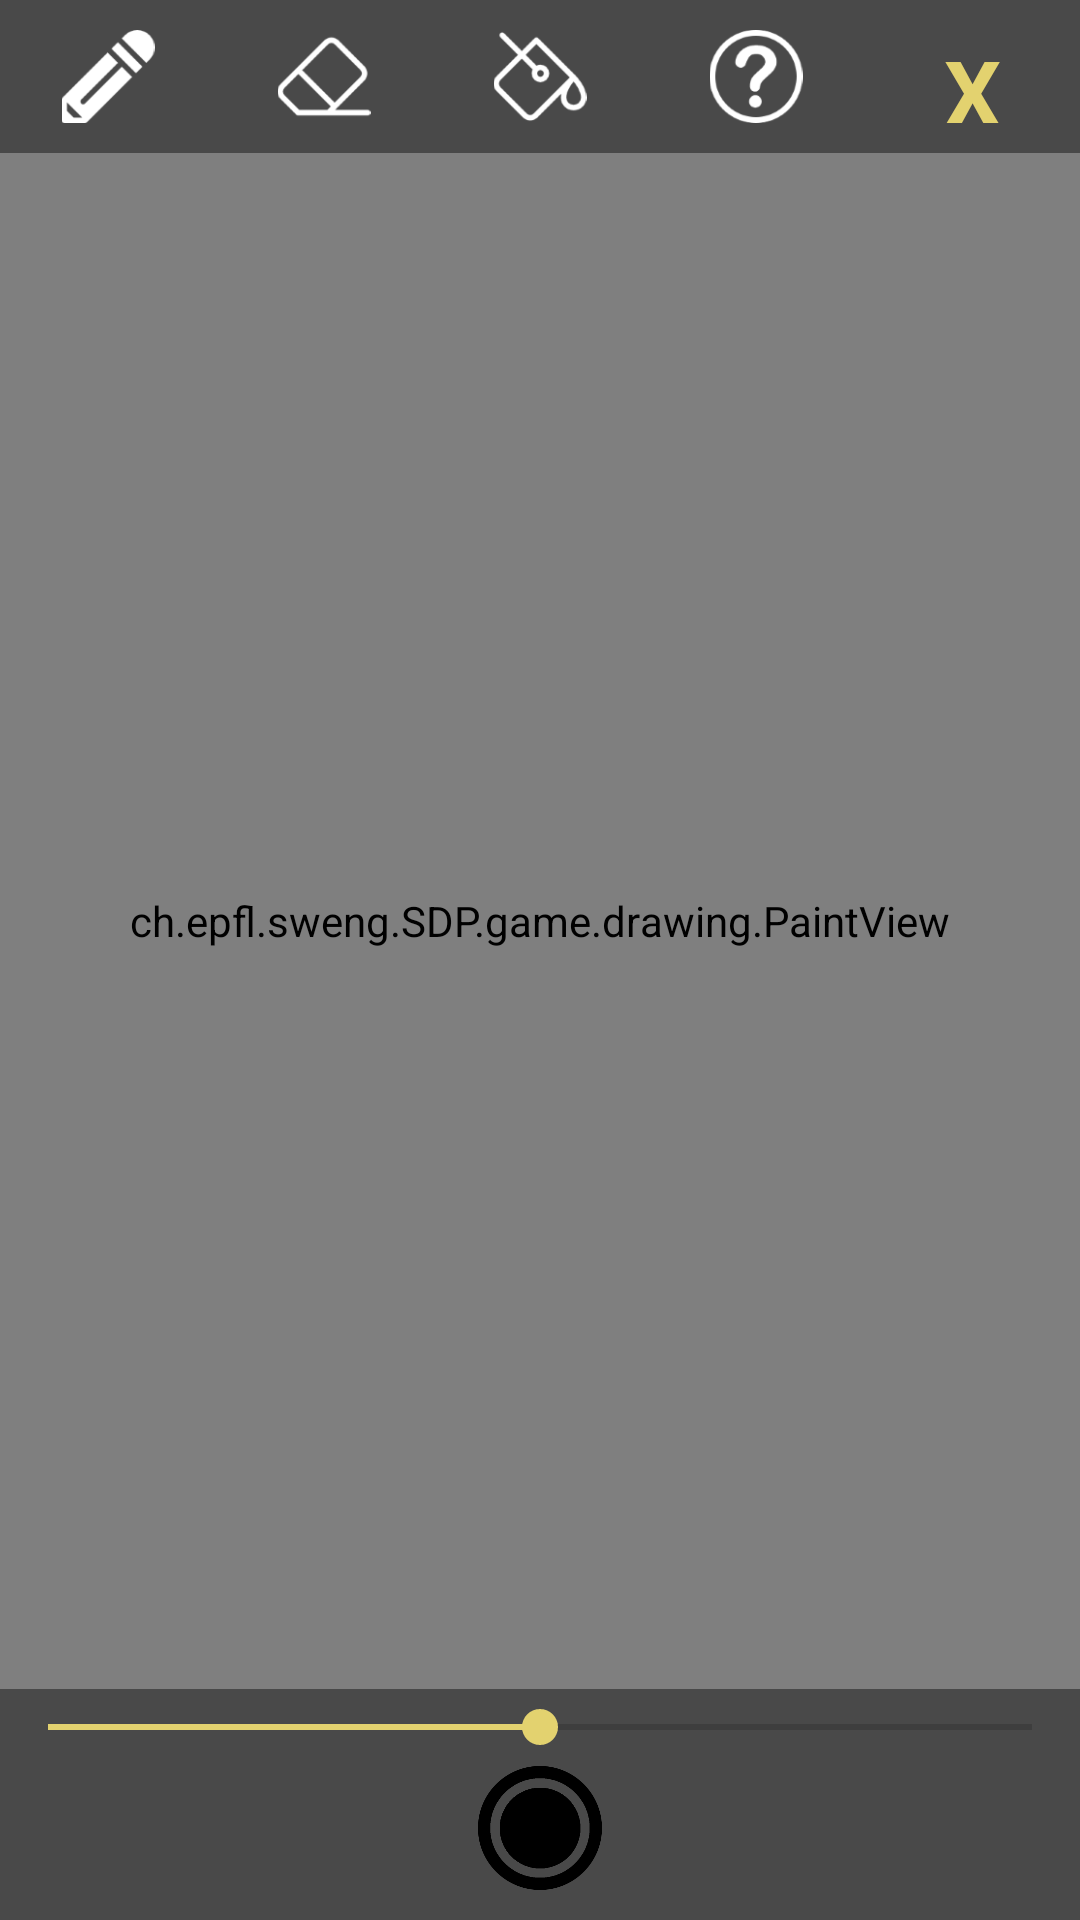

Produce the Android XML layout that renders to this screen, including the resource entries it uses.
<!-- AndroidManifest.xml: application theme AppTheme -->
<!-- res/layout/activity_drawing_offline.xml -->
<?xml version="1.0" encoding="utf-8"?>
<LinearLayout xmlns:android="http://schemas.android.com/apk/res/android"
    xmlns:app="http://schemas.android.com/apk/res-auto"
    android:layout_width="match_parent"
    android:layout_height="match_parent"
    android:background="@color/colorGrey"
    android:orientation="vertical">

    <LinearLayout
        android:layout_width="match_parent"
        android:layout_height="0dp"
        android:layout_weight="1"
        android:gravity="center"
        android:orientation="horizontal">

        <ImageView
            android:id="@+id/pencilButton"
            android:layout_width="0dp"
            android:layout_height="match_parent"
            android:layout_marginTop="10dp"
            android:layout_marginBottom="10dp"
            android:layout_weight="1"
            android:onClick="toolClickHandler"
            android:rotation="180"
            app:srcCompat="@drawable/pencil_selected" />

        <ImageView
            android:id="@+id/eraserButton"
            android:layout_width="0dp"
            android:layout_height="match_parent"
            android:layout_marginTop="10dp"
            android:layout_marginBottom="10dp"
            android:layout_weight="1"
            android:onClick="toolClickHandler"
            app:srcCompat="@drawable/eraser" />

        <ImageView
            android:id="@+id/bucketButton"
            android:layout_width="0dp"
            android:layout_height="match_parent"
            android:layout_marginTop="10dp"
            android:layout_marginBottom="10dp"
            android:layout_weight="1"
            android:onClick="toolClickHandler"
            app:srcCompat="@drawable/bucket" />

        <ImageView
            android:id="@+id/mysteryModeButton"
            android:layout_width="0dp"
            android:layout_height="match_parent"
            android:layout_marginTop="10dp"
            android:layout_marginBottom="10dp"
            android:layout_weight="1"
            android:onClick="toggleMysteryMode"
            app:srcCompat="@drawable/mystery_mode" />

        <TextView
            android:id="@+id/exit"
            android:layout_width="0dp"
            android:layout_height="match_parent"
            android:layout_marginTop="10dp"
            android:layout_marginBottom="10dp"
            android:layout_weight="1"
            android:gravity="center"
            android:text="@string/cross"
            android:textColor="@color/colorDrawYellow"
            android:textSize="30sp"
            android:textStyle="bold" />

    </LinearLayout>

    <RelativeLayout
        android:id="@+id/paintViewHolder"
        android:layout_width="match_parent"
        android:layout_height="0dp"
        android:layout_weight="10">

        <ch.epfl.sweng.SDP.game.drawing.PaintView
            android:id="@+id/paintView"
            android:layout_width="match_parent"
            android:layout_height="match_parent"
            app:layout_constraintBottom_toBottomOf="parent"
            app:layout_constraintEnd_toEndOf="parent"
            app:layout_constraintStart_toStartOf="parent"
            app:layout_constraintTop_toTopOf="parent" />

    </RelativeLayout>

    <SeekBar
        android:id="@+id/brushWidthBar"
        android:layout_width="match_parent"
        android:layout_height="0dp"
        android:layout_weight="0.5"
        android:max="100"
        android:minHeight="30dp"
        android:progress="50" />

    <HorizontalScrollView
        android:id="@+id/colorScrollView"
        android:layout_width="wrap_content"
        android:layout_gravity="center"
        android:layout_height="0dp"
        android:layout_weight="1">

        <LinearLayout
            android:id="@+id/colorLayout"
            android:layout_width="wrap_content"
            android:layout_height="match_parent"
            android:orientation="horizontal">

            <ImageView
                android:id="@+id/blackButton"
                android:layout_width="wrap_content"
                android:layout_height="match_parent"
                android:layout_marginStart="5dp"
                android:layout_marginEnd="5dp"
                android:layout_marginBottom="10dp"
                android:adjustViewBounds="true"
                android:onClick="colorClickHandler"
                android:scaleType="centerInside"
                app:srcCompat="@drawable/color_circle_selected" />

        </LinearLayout>
    </HorizontalScrollView>
</LinearLayout>
<!-- resources referenced by this layout -->
<resources>
  <color name="colorDrawYellow">#E3D26F</color>
  <color name="colorGrey">#494949</color>
  <!-- drawable bucket: png bitmap (drawable-hdpi, 1404 bytes) -->
  <!-- drawable color_circle_selected: png bitmap (drawable-hdpi, 5833 bytes) -->
  <!-- drawable eraser: png bitmap (drawable-hdpi, 1087 bytes) -->
  <!-- drawable mystery_mode: png bitmap (drawable-hdpi, 2212 bytes) -->
  <!-- drawable pencil_selected: png bitmap (drawable-hdpi, 1044 bytes) -->
  <string name="cross">X</string>
  <style name="AppTheme" parent="Theme.AppCompat.Light.NoActionBar">
      
      <item name="colorPrimary">@color/colorPrimaryDark</item>
      <item name="colorPrimaryDark">@color/colorPrimaryDark</item>
      <item name="colorAccent">@color/colorDrawYellow</item>
      <item name="android:windowFullscreen">true</item>
      <item name="android:windowBackground">@color/colorPrimaryDark</item>
    </style>
  <color name="colorPrimaryDark">#232323</color>
</resources>
